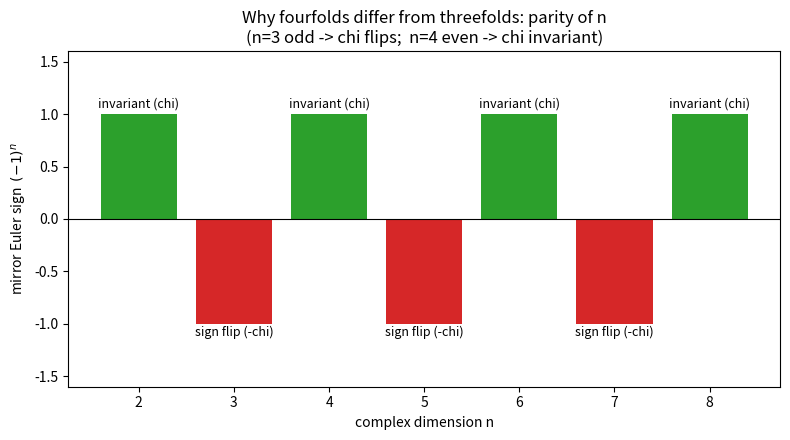

This figure's Python source:
"""Parity of the dimension controls the mirror Euler sign: (-1)^n."""
import numpy as np
import matplotlib.pyplot as plt


def main() -> None:
    ns = np.arange(2, 9)
    sign = (-1.0) ** ns
    fig, ax = plt.subplots(figsize=(8, 4.5))
    colors = ["#d62728" if s < 0 else "#2ca02c" for s in sign]
    ax.bar(ns, sign, color=colors)
    for n, s in zip(ns, sign):
        ax.text(n, s + (0.06 if s > 0 else -0.12),
                ("invariant (chi)" if s > 0 else "sign flip (-chi)"),
                ha="center", fontsize=9)
    ax.axhline(0, color="black", lw=0.8)
    ax.set_xlabel("complex dimension n")
    ax.set_ylabel(r"mirror Euler sign  $(-1)^n$")
    ax.set_title("Why fourfolds differ from threefolds: parity of n\n"
                 "(n=3 odd -> chi flips;  n=4 even -> chi invariant)")
    ax.set_ylim(-1.6, 1.6)
    fig.tight_layout()
    fig.savefig("cy4_parity.png", dpi=150)
    print("saved cy4_parity.png")


if __name__ == "__main__":
    main()
